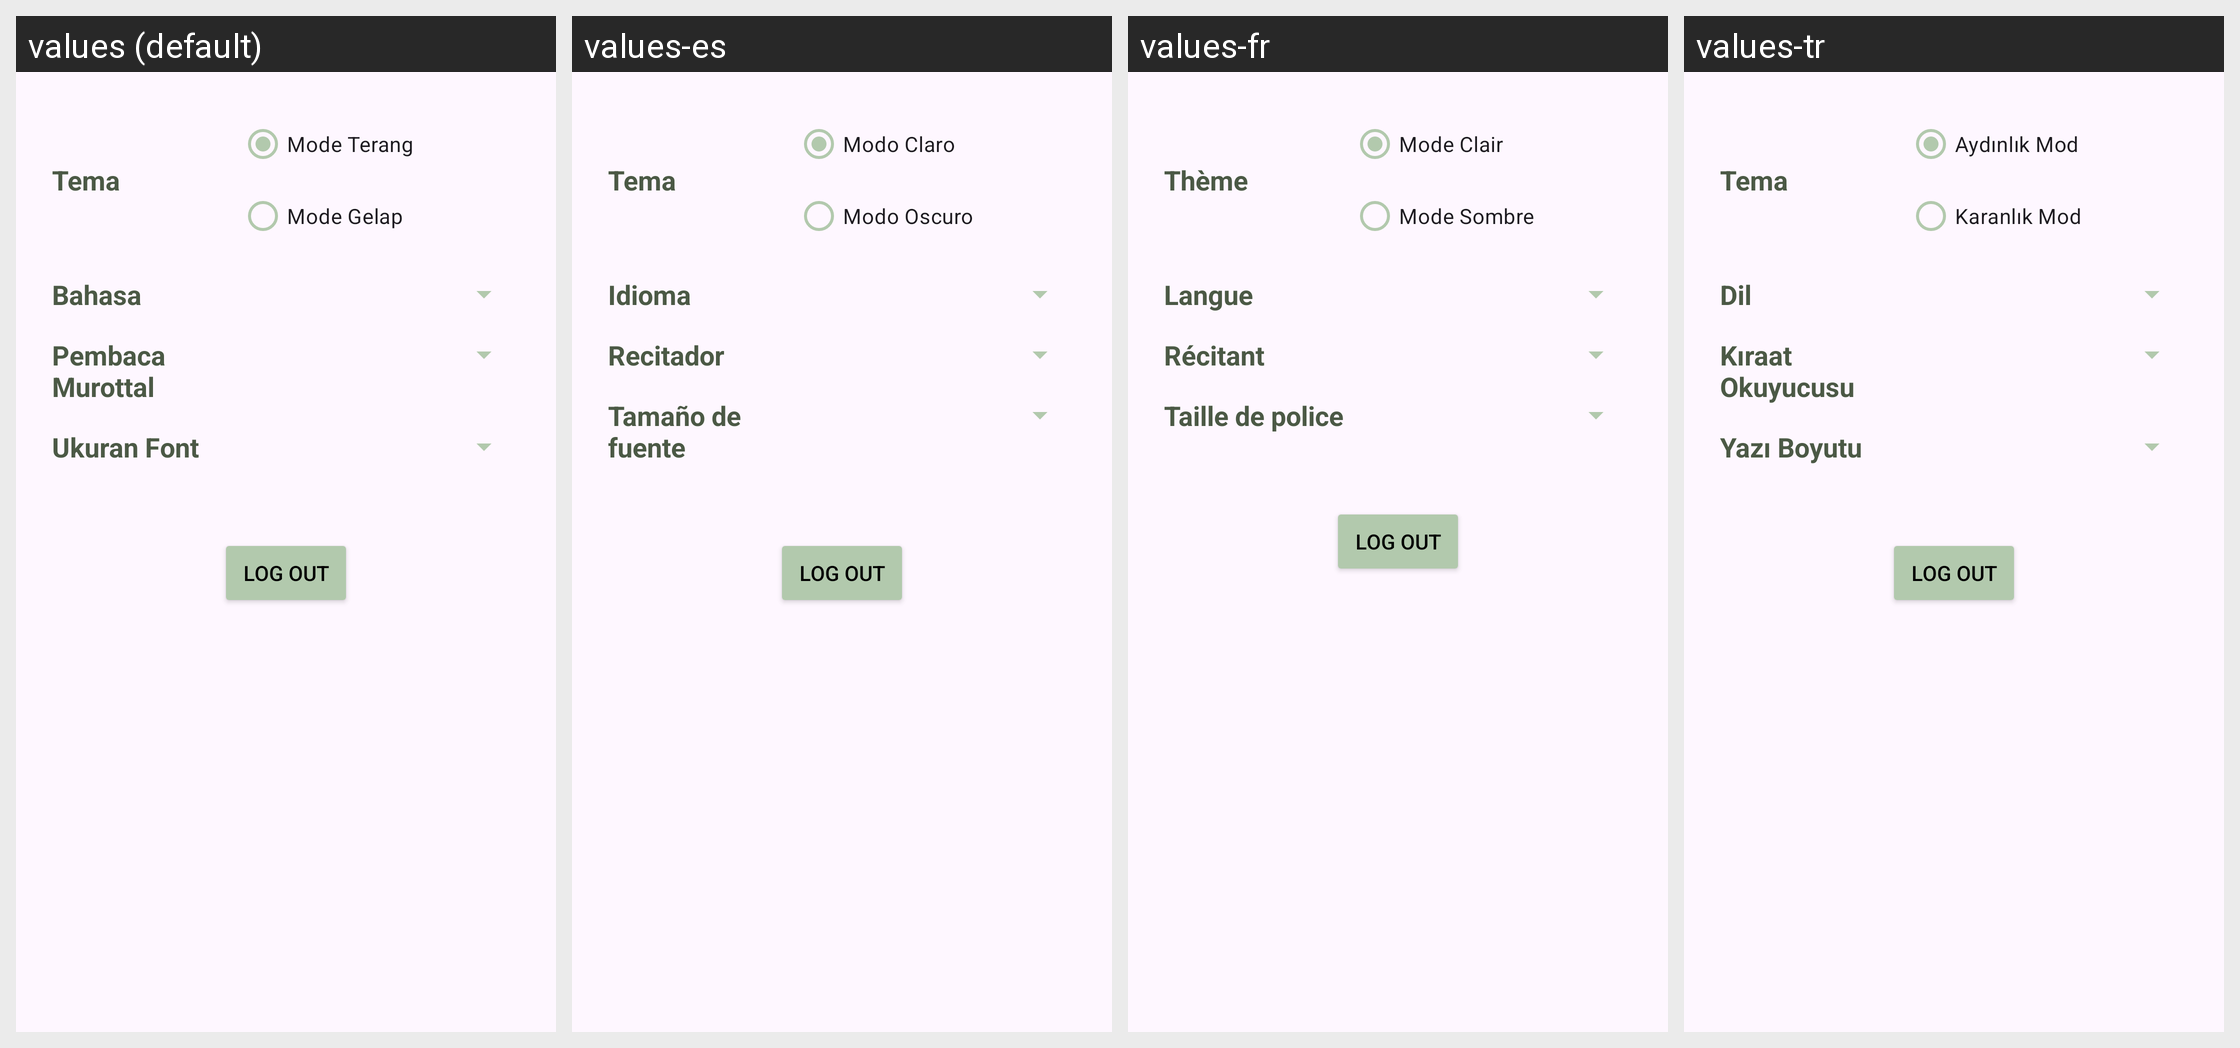

This grid shows one Android layout under several languages. Give, for every string resource on the screen, its name, the default text and each shown locale's text.
Android screen res/layout/setting_fragment.xml rendered under 4 locales, left to right: values (default), values-es, values-fr, values-tr. Device: Nexus 5 (rendered at 1080×1920; each locale shown at half size, 540×960, under a caption strip naming it); theme Theme.Quran.
Other locales in the repository, not shown: values-bn, values-en, values-ru, values-sv, values-ur, values-zh.
Strings drawn on this screen, with the default value and each locale's value (text and hints the layout hard-codes, and strings that could not be matched under every locale, appear in the picture but are not listed):

theme
  values: Tema
  values-es: Tema
  values-fr: Thème
  values-tr: Tema

light_mode
  values: Mode Terang
  values-es: Modo Claro
  values-fr: Mode Clair
  values-tr: Aydınlık Mod

dark_mode
  values: Mode Gelap
  values-es: Modo Oscuro
  values-fr: Mode Sombre
  values-tr: Karanlık Mod

language
  values: Bahasa
  values-es: Idioma
  values-fr: Langue
  values-tr: Dil

qari
  values: Pembaca Murottal
  values-es: Recitador
  values-fr: Récitant
  values-tr: Kıraat Okuyucusu

font_size
  values: Ukuran Font
  values-es: Tamaño de fuente
  values-fr: Taille de police
  values-tr: Yazı Boyutu

logout
  values: log Out
  values-es: log Out
  values-fr: log Out
  values-tr: log Out
